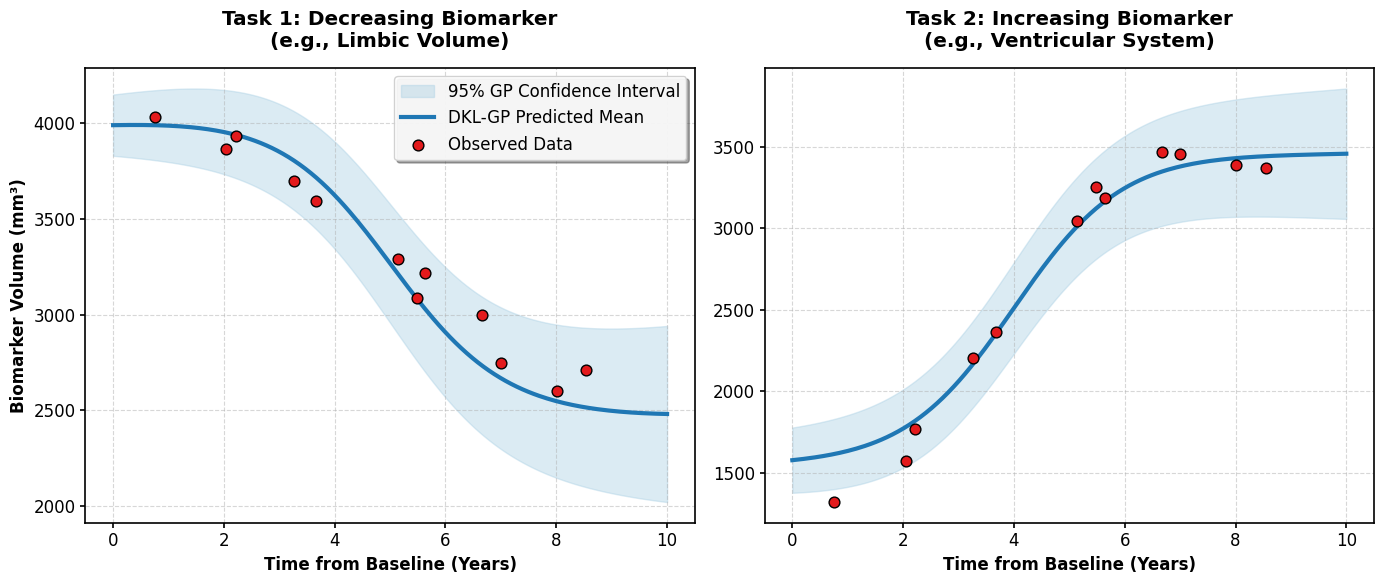

Python code for this plot:
import matplotlib.pyplot as plt
import numpy as np

# Set up professional plot style
plt.rcParams['font.family'] = 'sans-serif'
plt.rcParams['font.sans-serif'] = ['Arial', 'DejaVu Sans']
plt.rcParams['axes.linewidth'] = 1.2 # Thicker axes frame
plt.rcParams['xtick.major.width'] = 1.2
plt.rcParams['ytick.major.width'] = 1.2
plt.rcParams['font.size'] = 12

# --- SYNTHETIC DATA GENERATION ---
# This simulates the output of your multitask GP model for visualization purposes.
np.random.seed(101) # for reproducibility

# Time grid for smooth predictions
t_grid = np.linspace(0, 10, 200)

# Simulating irregular ground truth observations for a single subject
n_obs = 12
t_obs = np.sort(np.random.uniform(0.5, 9.5, n_obs))

# --- TASK 1: Decreasing Monotonic Biomarker (e.g., Hippocampus Volume) ---
# True underlying trend (monotonic decreasing)
true_trend_1 = 4000 - 1500 * (1 / (1 + np.exp(-(t_grid - 5)))) 
# Ground truth noisy observations
y_obs_1 = np.interp(t_obs, t_grid, true_trend_1) + np.random.normal(0, 100, n_obs)
# GP Prediction (slightly smoother than truth) and growing uncertainty
y_pred_mean_1 = true_trend_1 + np.sin(t_grid/2)*30
y_std_1 = 80 + 15 * t_grid # Uncertainty grows slightly over time

# --- TASK 2: Increasing Monotonic Biomarker (e.g., Ventricular Volume) ---
# True underlying trend (monotonic increasing)
true_trend_2 = 1500 + 2000 * (1 / (1 + np.exp(-(t_grid - 4))))
# Ground truth noisy observations
y_obs_2 = np.interp(t_obs, t_grid, true_trend_2) + np.random.normal(0, 150, n_obs)
# GP Prediction
y_pred_mean_2 = true_trend_2 + np.cos(t_grid/3)*40
y_std_2 = 100 + 10 * t_grid


# --- PLOTTING ---
fig, axes = plt.subplots(1, 2, figsize=(14, 6), sharex=True)

# Colors (using a professional colorblind-friendly palette concept)
color_pred = '#1f77b4'   # Muted blue for prediction
color_band = '#a6cee3'   # Lighter blue for uncertainty
color_obs = '#e31a1c'    # distinct red for observations

# --- Plot Task 1 ---
ax = axes[0]
# 1. The uncertainty band (2 standard deviations)
ax.fill_between(t_grid, 
                y_pred_mean_1 - 2*y_std_1, 
                y_pred_mean_1 + 2*y_std_1,
                color=color_band, alpha=0.4, label='95% GP Confidence Interval', zorder=1)

# 2. The predictive mean
ax.plot(t_grid, y_pred_mean_1, color=color_pred, linewidth=3, label='DKL-GP Predicted Mean', zorder=2)

# 3. The observations
ax.scatter(t_obs, y_obs_1, color=color_obs, s=60, edgecolor='black', linewidth=1, label='Observed Data', zorder=3)

ax.set_title("Task 1: Decreasing Biomarker\n(e.g., Limbic Volume)", fontweight='bold', pad=15)
ax.set_ylabel("Biomarker Volume (mm³)", fontweight='bold')
ax.set_xlabel("Time from Baseline (Years)", fontweight='bold')
ax.grid(True, linestyle='--', alpha=0.5)

# --- Plot Task 2 ---
ax = axes[1]
# 1. The uncertainty band
ax.fill_between(t_grid, 
                y_pred_mean_2 - 2*y_std_2, 
                y_pred_mean_2 + 2*y_std_2,
                color=color_band, alpha=0.4, zorder=1)

# 2. The predictive mean
ax.plot(t_grid, y_pred_mean_2, color=color_pred, linewidth=3, zorder=2)

# 3. The observations
ax.scatter(t_obs, y_obs_2, color=color_obs, s=60, edgecolor='black', linewidth=1, zorder=3)

ax.set_title("Task 2: Increasing Biomarker\n(e.g., Ventricular System)", fontweight='bold', pad=15)
ax.set_xlabel("Time from Baseline (Years)", fontweight='bold')
ax.grid(True, linestyle='--', alpha=0.5)

# Add a combined legend to the first plot
axes[0].legend(loc='best', frameon=True, framealpha=0.9, shadow=True)

plt.tight_layout()

# Define the output filename
filename = "multitask_dkgp_visualization.svg"

# SAVE TO SVG
# bbox_inches='tight' ensures no labels are clipped
plt.savefig(filename, format='svg', bbox_inches='tight', dpi=300)

print(f"Visualization saved successfully to: {filename}")
plt.close()
